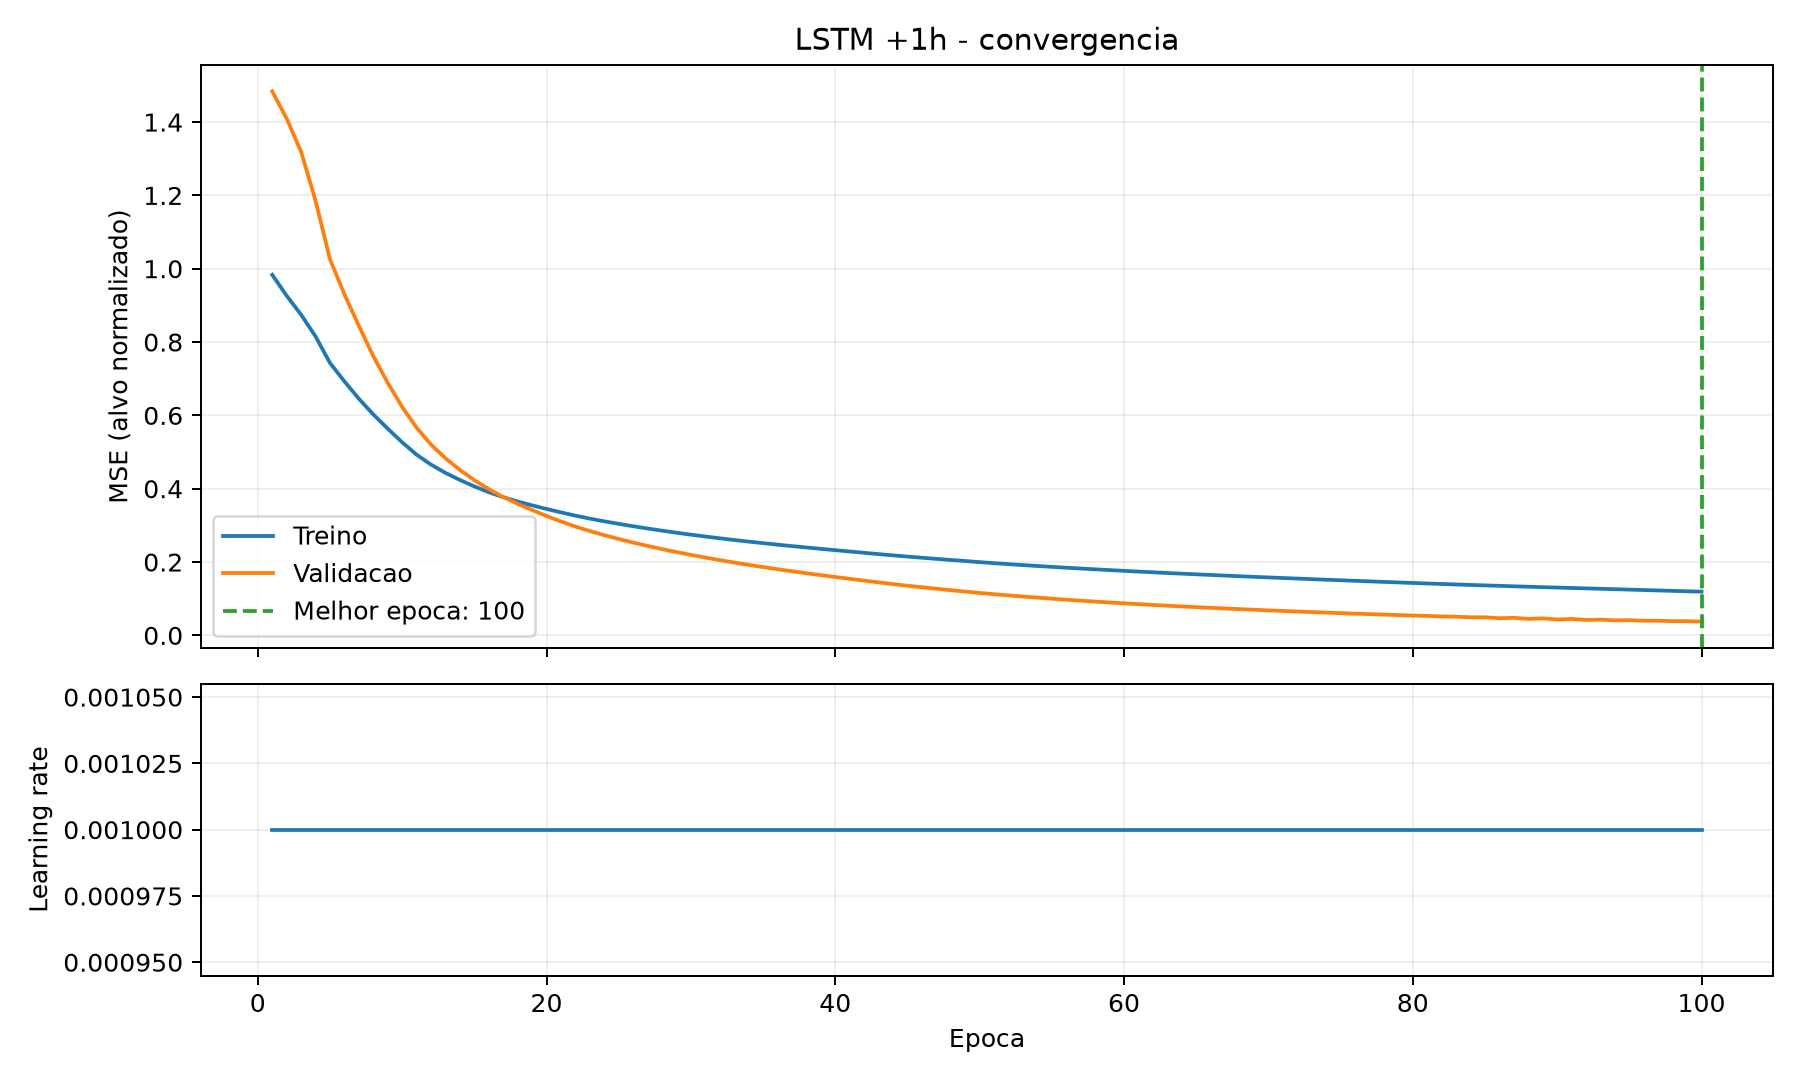

Data behind this chart, as committed beside it:
epoca; treino; validacao; lr
1; 0.9834; 1.484; 0.001
2; 0.9264; 1.41; 0.001
3; 0.8746; 1.319; 0.001
4; 0.8154; 1.186; 0.001
5; 0.743; 1.026; 0.001
6; 0.6928; 0.9302; 0.001
7; 0.6454; 0.8442; 0.001
8; 0.6026; 0.7616; 0.001
9; 0.5638; 0.6888; 0.001
10; 0.5266; 0.6231; 0.001
11; 0.4928; 0.5664; 0.001
12; 0.4656; 0.5203; 0.001
13; 0.4431; 0.4829; 0.001
14; 0.4238; 0.4512; 0.001
15; 0.4062; 0.4233; 0.001
16; 0.3904; 0.3988; 0.001
17; 0.3769; 0.3775; 0.001
18; 0.3651; 0.3588; 0.001
19; 0.3546; 0.3417; 0.001
20; 0.3448; 0.3256; 0.001
21; 0.3354; 0.3105; 0.001
22; 0.3265; 0.2967; 0.001
23; 0.3184; 0.2844; 0.001
24; 0.311; 0.2732; 0.001
25; 0.3041; 0.2628; 0.001
26; 0.2976; 0.2531; 0.001
27; 0.2914; 0.2439; 0.001
28; 0.2855; 0.2353; 0.001
29; 0.28; 0.2272; 0.001
30; 0.2746; 0.2195; 0.001
31; 0.2696; 0.2122; 0.001
32; 0.2648; 0.2052; 0.001
33; 0.2601; 0.1986; 0.001
34; 0.2557; 0.1923; 0.001
35; 0.2515; 0.1862; 0.001
36; 0.2474; 0.1804; 0.001
37; 0.2435; 0.1749; 0.001
38; 0.2397; 0.1695; 0.001
39; 0.236; 0.1643; 0.001
40; 0.2324; 0.1592; 0.001
41; 0.2288; 0.1542; 0.001
42; 0.2252; 0.1493; 0.001
43; 0.2216; 0.1445; 0.001
44; 0.2182; 0.1399; 0.001
45; 0.2149; 0.1354; 0.001
46; 0.2117; 0.1312; 0.001
47; 0.2087; 0.1272; 0.001
48; 0.2057; 0.1233; 0.001
49; 0.2028; 0.1195; 0.001
50; 0.1998; 0.1157; 0.001
51; 0.1969; 0.1122; 0.001
52; 0.1942; 0.109; 0.001
53; 0.1917; 0.1059; 0.001
54; 0.1892; 0.1029; 0.001
55; 0.1868; 0.1; 0.001
56; 0.1845; 0.09727; 0.001
57; 0.1823; 0.09465; 0.001
58; 0.1801; 0.09212; 0.001
59; 0.178; 0.0897; 0.001
60; 0.176; 0.08737; 0.001
... 40 more rows
